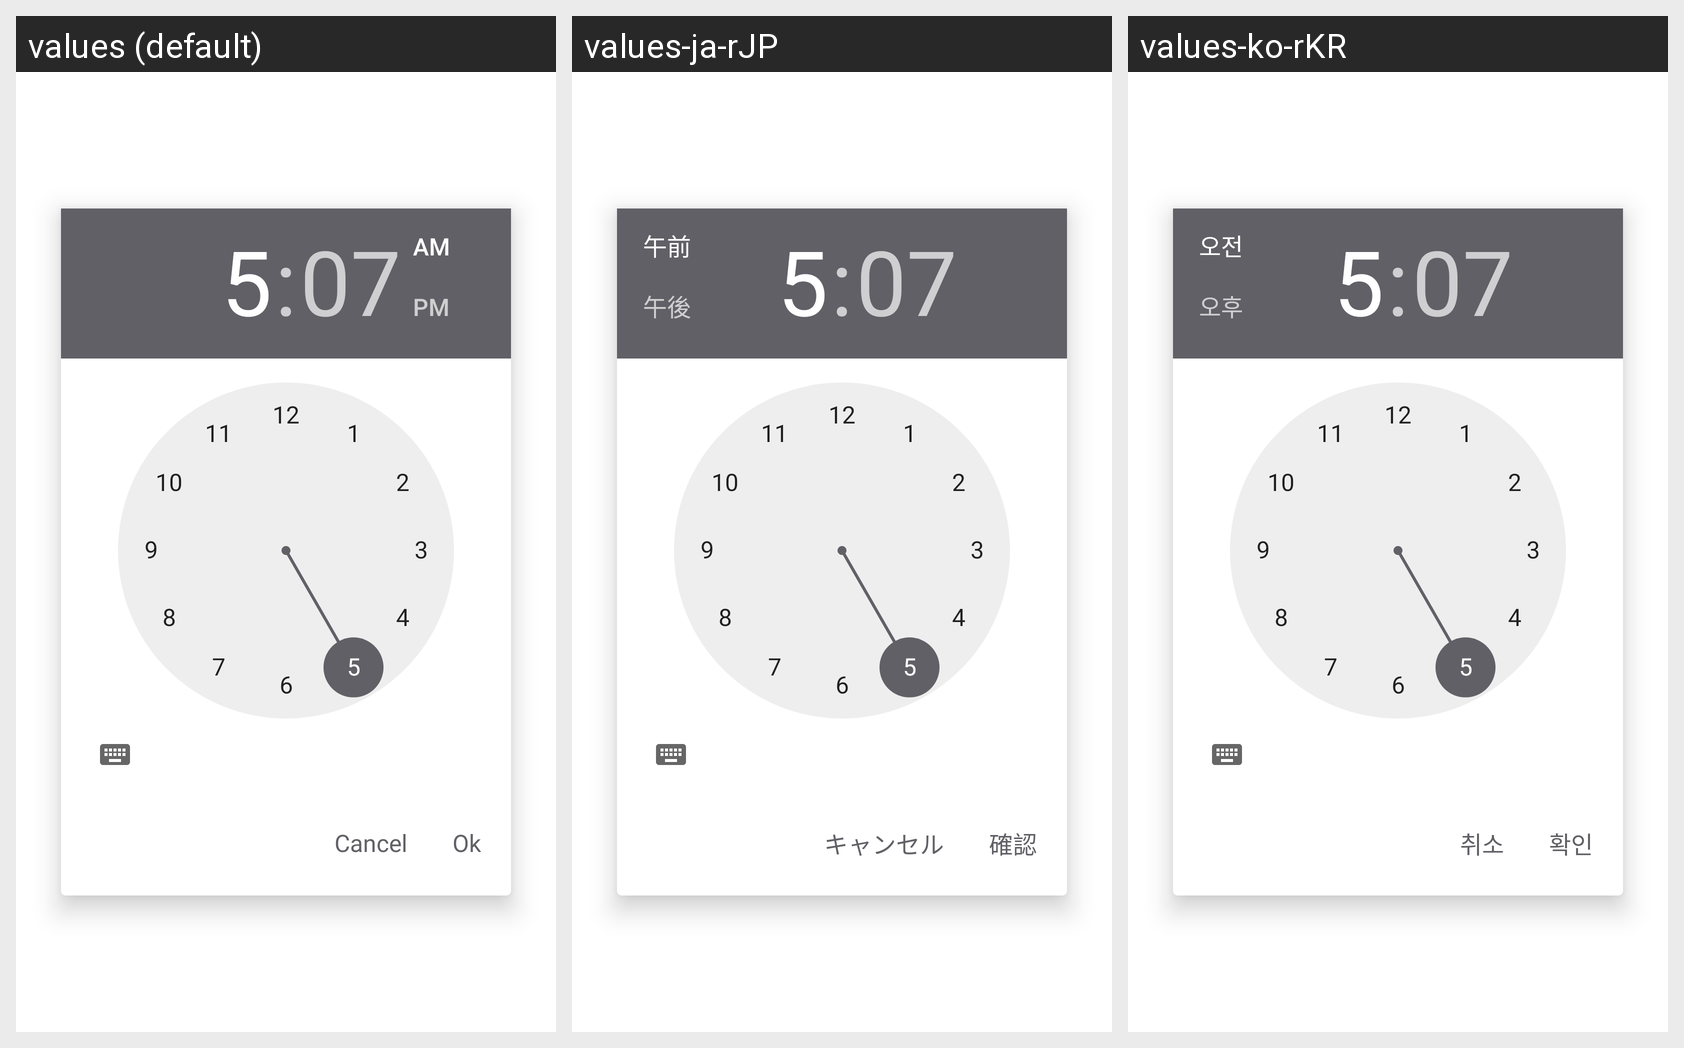

This grid shows one Android layout under several languages. Give, for every string resource on the screen, its name, the default text and each shown locale's text.
Android screen res/layout/dialog_time_picker.xml rendered under 3 locales, left to right: values (default), values-ja-rJP, values-ko-rKR. Device: Nexus 5 (rendered at 1080×1920; each locale shown at half size, 540×960, under a caption strip naming it); theme AppTheme.
Strings drawn on this screen, with the default value and each locale's value (text and hints the layout hard-codes, and strings that could not be matched under every locale, appear in the picture but are not listed):

cancel
  values: Cancel
  values-ja-rJP: キャンセル
  values-ko-rKR: 취소

confirm
  values: Ok
  values-ja-rJP: 確認
  values-ko-rKR: 확인
